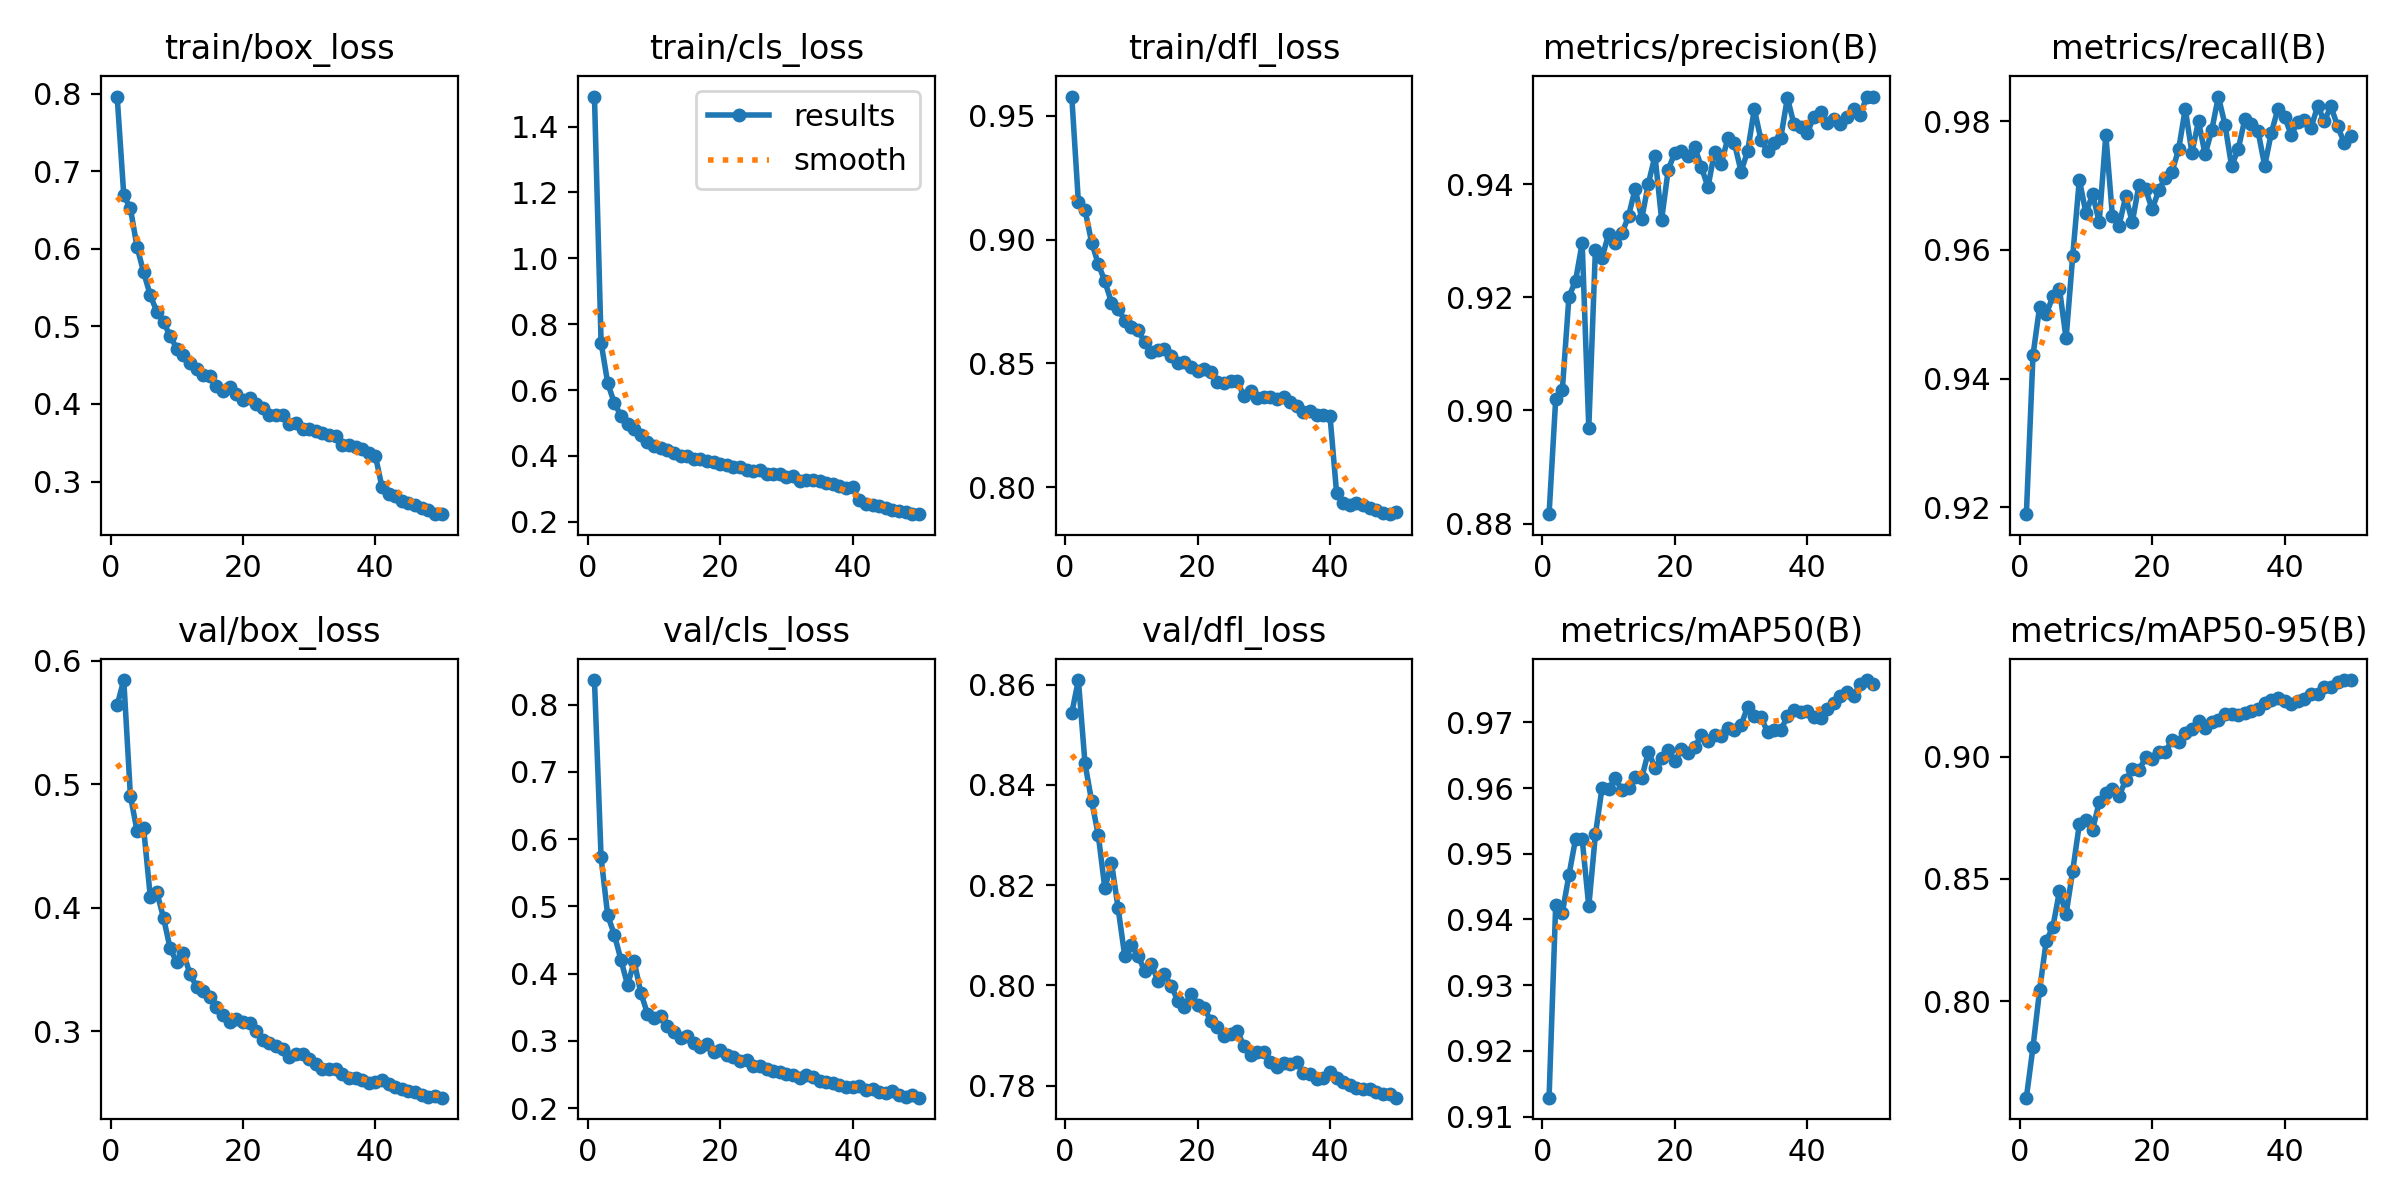

The data file committed next to this chart (first rows):
epoch, time, train/box_loss, train/cls_loss, train/dfl_loss, metrics/precision(B), metrics/recall(B), metrics/mAP50(B), metrics/mAP50-95(B), val/box_loss, val/cls_loss, val/dfl_loss, lr/pg0, lr/pg1, lr/pg2
1, 138.1, 0.7964, 1.491, 0.9577, 0.8817, 0.919, 0.9129, 0.7605, 0.564, 0.8365, 0.8543, 0.0004158, 0.0004158, 0.0004158
2, 268.6, 0.6691, 0.7442, 0.9151, 0.902, 0.9436, 0.9422, 0.7811, 0.5844, 0.5727, 0.8609, 0.000816, 0.000816, 0.000816
3, 398, 0.6523, 0.6213, 0.912, 0.9035, 0.9511, 0.941, 0.8045, 0.4907, 0.4865, 0.8442, 0.0012, 0.0012, 0.0012
4, 526.9, 0.6026, 0.5605, 0.8988, 0.9201, 0.95, 0.9467, 0.8246, 0.4623, 0.458, 0.8368, 0.001176, 0.001176, 0.001176
5, 657, 0.5699, 0.5225, 0.8902, 0.9229, 0.9528, 0.9523, 0.8303, 0.4642, 0.4204, 0.83, 0.001151, 0.001151, 0.001151
6, 785.2, 0.5402, 0.497, 0.8831, 0.9296, 0.9539, 0.9523, 0.845, 0.4091, 0.3827, 0.8193, 0.001126, 0.001126, 0.001126
7, 914.6, 0.5189, 0.4806, 0.8746, 0.8969, 0.9463, 0.942, 0.8356, 0.4124, 0.418, 0.8245, 0.001102, 0.001102, 0.001102
8, 1044, 0.5056, 0.465, 0.8721, 0.9285, 0.959, 0.9529, 0.8533, 0.3919, 0.3715, 0.8154, 0.001077, 0.001077, 0.001077
9, 1176, 0.4877, 0.4427, 0.8673, 0.927, 0.9709, 0.96, 0.8724, 0.3671, 0.3404, 0.8059, 0.001052, 0.001052, 0.001052
10, 1304, 0.4715, 0.4305, 0.8647, 0.9313, 0.9657, 0.9599, 0.874, 0.3559, 0.3341, 0.8081, 0.001027, 0.001027, 0.001027
11, 1434, 0.4634, 0.4254, 0.8634, 0.9296, 0.9687, 0.9615, 0.8701, 0.3638, 0.3367, 0.8059, 0.001002, 0.001002, 0.001002
12, 1562, 0.4533, 0.4193, 0.8587, 0.9313, 0.9643, 0.9598, 0.8814, 0.3461, 0.3221, 0.8029, 0.0009778, 0.0009778, 0.0009778
13, 1689, 0.4456, 0.4079, 0.8546, 0.9344, 0.9778, 0.9601, 0.8852, 0.3362, 0.3129, 0.8043, 0.000953, 0.000953, 0.000953
14, 1818, 0.437, 0.401, 0.8553, 0.9392, 0.9652, 0.9616, 0.8869, 0.3325, 0.3042, 0.8009, 0.0009283, 0.0009283, 0.0009283
15, 1947, 0.4366, 0.4009, 0.8556, 0.9339, 0.9638, 0.9616, 0.884, 0.3279, 0.3075, 0.8023, 0.0009035, 0.0009035, 0.0009035
16, 2076, 0.4235, 0.3914, 0.8529, 0.9401, 0.9683, 0.9655, 0.8903, 0.3199, 0.2968, 0.7999, 0.0008787, 0.0008787, 0.0008787
17, 2211, 0.417, 0.3894, 0.8503, 0.945, 0.9643, 0.9631, 0.8949, 0.3135, 0.2912, 0.797, 0.000854, 0.000854, 0.000854
18, 2340, 0.4213, 0.3835, 0.8505, 0.9338, 0.9701, 0.9646, 0.8944, 0.3073, 0.2951, 0.7957, 0.0008293, 0.0008293, 0.0008293
19, 2470, 0.4134, 0.3815, 0.8484, 0.9426, 0.9695, 0.9659, 0.8997, 0.3097, 0.2831, 0.7984, 0.0008045, 0.0008045, 0.0008045
20, 2600, 0.4057, 0.3755, 0.847, 0.9456, 0.9663, 0.9641, 0.8989, 0.3074, 0.2861, 0.796, 0.0007797, 0.0007797, 0.0007797
21, 2732, 0.4075, 0.3729, 0.8478, 0.9458, 0.9693, 0.9659, 0.9019, 0.307, 0.2793, 0.7955, 0.000755, 0.000755, 0.000755
22, 2866, 0.4002, 0.366, 0.8466, 0.945, 0.9712, 0.9654, 0.9018, 0.3002, 0.2764, 0.7929, 0.0007302, 0.0007302, 0.0007302
23, 2995, 0.395, 0.3658, 0.8424, 0.9466, 0.9721, 0.9663, 0.907, 0.2926, 0.2692, 0.7917, 0.0007055, 0.0007055, 0.0007055
24, 3126, 0.3862, 0.3581, 0.8419, 0.9431, 0.9756, 0.9681, 0.9061, 0.2901, 0.2707, 0.7899, 0.0006808, 0.0006808, 0.0006808
25, 3262, 0.386, 0.3545, 0.8429, 0.9395, 0.9819, 0.9671, 0.9099, 0.2878, 0.262, 0.7903, 0.000656, 0.000656, 0.000656
26, 3395, 0.3858, 0.357, 0.843, 0.9458, 0.9751, 0.9681, 0.9113, 0.2859, 0.2622, 0.7909, 0.0006312, 0.0006312, 0.0006312
27, 3527, 0.3747, 0.3453, 0.8367, 0.9436, 0.98, 0.968, 0.9145, 0.2792, 0.2576, 0.788, 0.0006065, 0.0006065, 0.0006065
28, 3661, 0.3754, 0.3455, 0.8387, 0.9481, 0.9748, 0.9692, 0.9119, 0.2815, 0.2557, 0.7862, 0.0005818, 0.0005818, 0.0005818
29, 3791, 0.3676, 0.3444, 0.8358, 0.9473, 0.9786, 0.9688, 0.9142, 0.2814, 0.2536, 0.7868, 0.000557, 0.000557, 0.000557
30, 3930, 0.3679, 0.3348, 0.8366, 0.9423, 0.9838, 0.9696, 0.9151, 0.2773, 0.2511, 0.7867, 0.0005322, 0.0005322, 0.0005322
31, 4067, 0.365, 0.3394, 0.8364, 0.9459, 0.9794, 0.9724, 0.9175, 0.2738, 0.2495, 0.7848, 0.0005075, 0.0005075, 0.0005075
32, 4206, 0.3627, 0.325, 0.8356, 0.9533, 0.973, 0.971, 0.9176, 0.2692, 0.2449, 0.7838, 0.0004827, 0.0004827, 0.0004827
33, 4342, 0.3599, 0.327, 0.8363, 0.9479, 0.9757, 0.9709, 0.9173, 0.2692, 0.2494, 0.7844, 0.000458, 0.000458, 0.000458
34, 4476, 0.3587, 0.3278, 0.8343, 0.9459, 0.9803, 0.9685, 0.9178, 0.2697, 0.2458, 0.7843, 0.0004332, 0.0004332, 0.0004332
35, 4608, 0.3477, 0.3246, 0.8326, 0.9474, 0.9796, 0.9689, 0.9189, 0.2658, 0.2407, 0.7846, 0.0004085, 0.0004085, 0.0004085
36, 4741, 0.3465, 0.318, 0.8303, 0.9483, 0.9784, 0.9688, 0.9195, 0.2623, 0.2379, 0.7826, 0.0003837, 0.0003837, 0.0003837
37, 4873, 0.3442, 0.3157, 0.8309, 0.9553, 0.973, 0.9709, 0.9219, 0.2624, 0.2379, 0.7823, 0.000359, 0.000359, 0.000359
38, 5005, 0.3414, 0.3075, 0.8292, 0.9506, 0.9782, 0.9719, 0.9233, 0.2607, 0.2349, 0.7813, 0.0003343, 0.0003343, 0.0003343
39, 5140, 0.3367, 0.304, 0.829, 0.9502, 0.9819, 0.9717, 0.924, 0.2578, 0.2306, 0.7815, 0.0003095, 0.0003095, 0.0003095
40, 5272, 0.3335, 0.3044, 0.8289, 0.9491, 0.9807, 0.9718, 0.9229, 0.259, 0.2318, 0.7827, 0.0002848, 0.0002848, 0.0002848
41, 5396, 0.2926, 0.265, 0.7976, 0.9519, 0.9779, 0.9709, 0.9215, 0.2605, 0.2328, 0.7815, 0.00026, 0.00026, 0.00026
42, 5518, 0.2834, 0.2535, 0.7936, 0.9528, 0.9799, 0.9706, 0.9227, 0.2572, 0.2275, 0.7807, 0.0002352, 0.0002352, 0.0002352
43, 5640, 0.2811, 0.2512, 0.7927, 0.9509, 0.9802, 0.972, 0.9236, 0.2549, 0.229, 0.7802, 0.0002105, 0.0002105, 0.0002105
44, 5760, 0.2753, 0.2482, 0.7935, 0.9515, 0.979, 0.9729, 0.9258, 0.2536, 0.224, 0.7796, 0.0001857, 0.0001857, 0.0001857
45, 5881, 0.2727, 0.2408, 0.7929, 0.9507, 0.9823, 0.974, 0.9256, 0.252, 0.2226, 0.7792, 0.000161, 0.000161, 0.000161
46, 6002, 0.2696, 0.2367, 0.7918, 0.9519, 0.98, 0.9746, 0.9284, 0.2508, 0.2252, 0.7794, 0.0001363, 0.0001363, 0.0001363
47, 6127, 0.2658, 0.2335, 0.791, 0.9534, 0.9823, 0.9741, 0.9285, 0.2483, 0.2195, 0.7787, 0.0001115, 0.0001115, 0.0001115
48, 6250, 0.2635, 0.2304, 0.7894, 0.9523, 0.9792, 0.9758, 0.9306, 0.2467, 0.217, 0.7783, 8.675e-05, 8.675e-05, 8.675e-05
49, 6373, 0.2585, 0.224, 0.7891, 0.9555, 0.9767, 0.9765, 0.9312, 0.2475, 0.219, 0.7784, 6.2e-05, 6.2e-05, 6.2e-05
50, 6493, 0.2579, 0.2233, 0.7899, 0.9555, 0.9777, 0.9759, 0.9314, 0.2462, 0.2154, 0.7776, 3.725e-05, 3.725e-05, 3.725e-05
